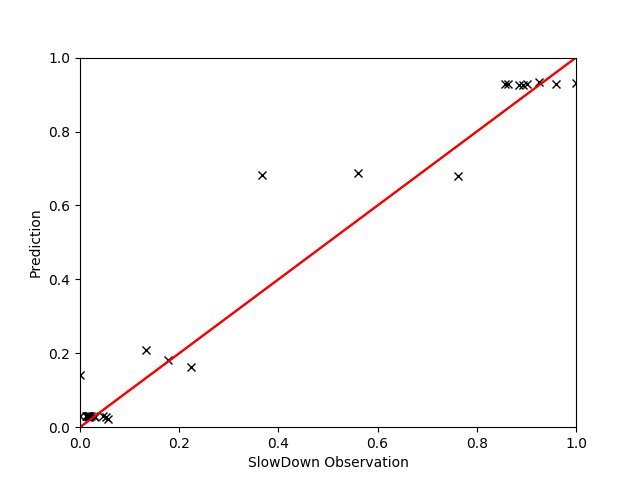

The data file committed next to this chart (first rows):
, EXEC, GT, Pred
2, 0.308, 1.119, 1.187
8, 0.3917, 0.9933, 0.9714
4, 0.3772, 0.9842, 1.003
